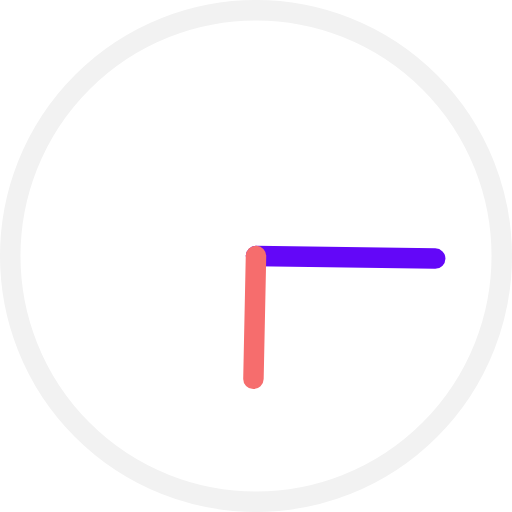
t = 0.00 s
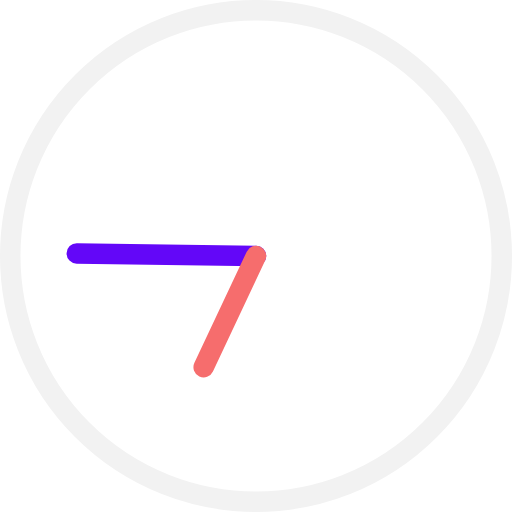
t = 1.00 s
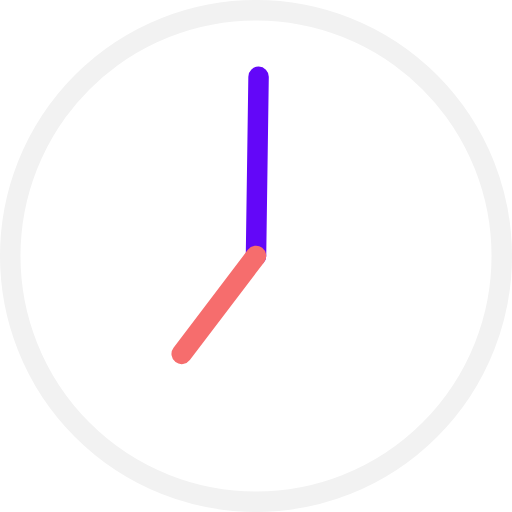
t = 1.50 s
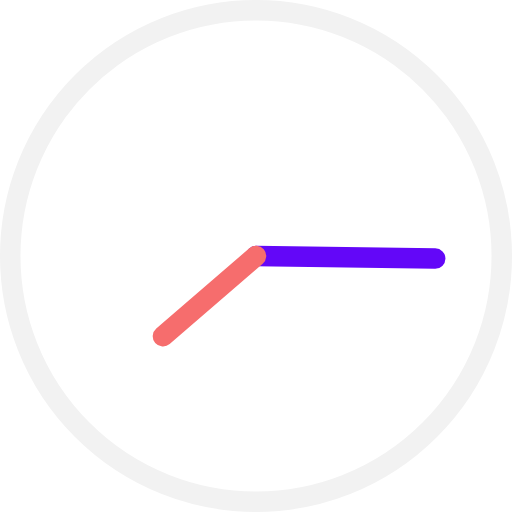
t = 2.00 s
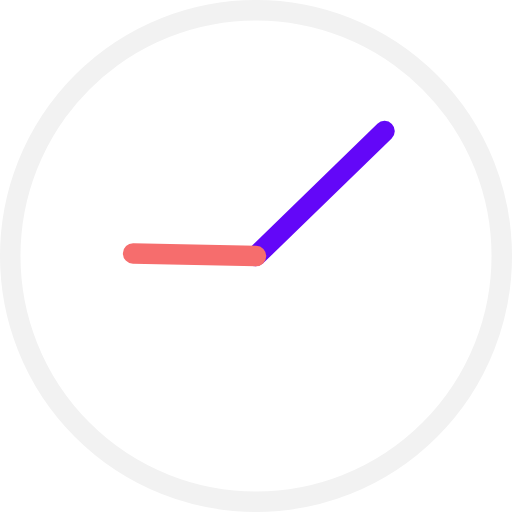
t = 3.75 s
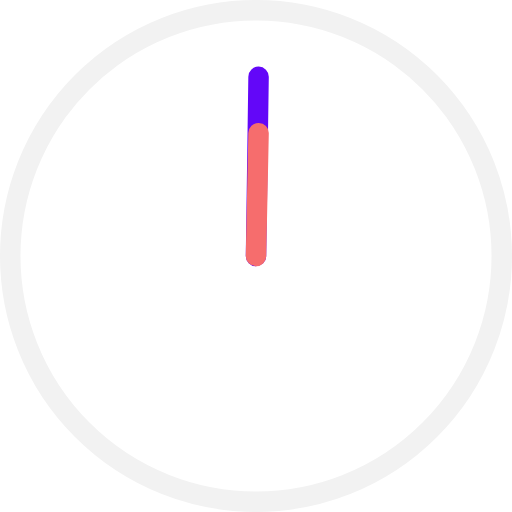
t = 7.50 s

The animated SVG that drew these frames (rendered in a browser with its animation timeline set to each time). Animation: 2 SMIL elements (animateTransform=2); frames cover the first 7.50 s, repeats indefinitely.

<svg version="1.1" id="L2" xmlns="http://www.w3.org/2000/svg" xmlns:xlink="http://www.w3.org/1999/xlink" x="0px" y="0px"
  viewBox="0 0 100 100" enable-background="new 0 0 100 100" xml:space="preserve">
<circle fill="none" stroke="#f2f2f2" stroke-width="4" stroke-miterlimit="10" cx="50" cy="50" r="48"/>
<line fill="none" stroke-linecap="round" stroke="rgba(99, 7, 248, 1)" stroke-width="4" stroke-miterlimit="10" x1="50" y1="50" x2="85" y2="50.5">
  <animateTransform 
       attributeName="transform" 
       dur="2s"
       type="rotate"
       from="0 50 50"
       to="360 50 50"
       repeatCount="indefinite" />
</line>
<line fill="none" stroke-linecap="round" stroke="#f66d6d" stroke-width="4" stroke-miterlimit="10" x1="50" y1="50" x2="49.5" y2="74">
  <animateTransform 
       attributeName="transform" 
       dur="15s"
       type="rotate"
       from="0 50 50"
       to="360 50 50"
       repeatCount="indefinite" />
</line>
</svg>
